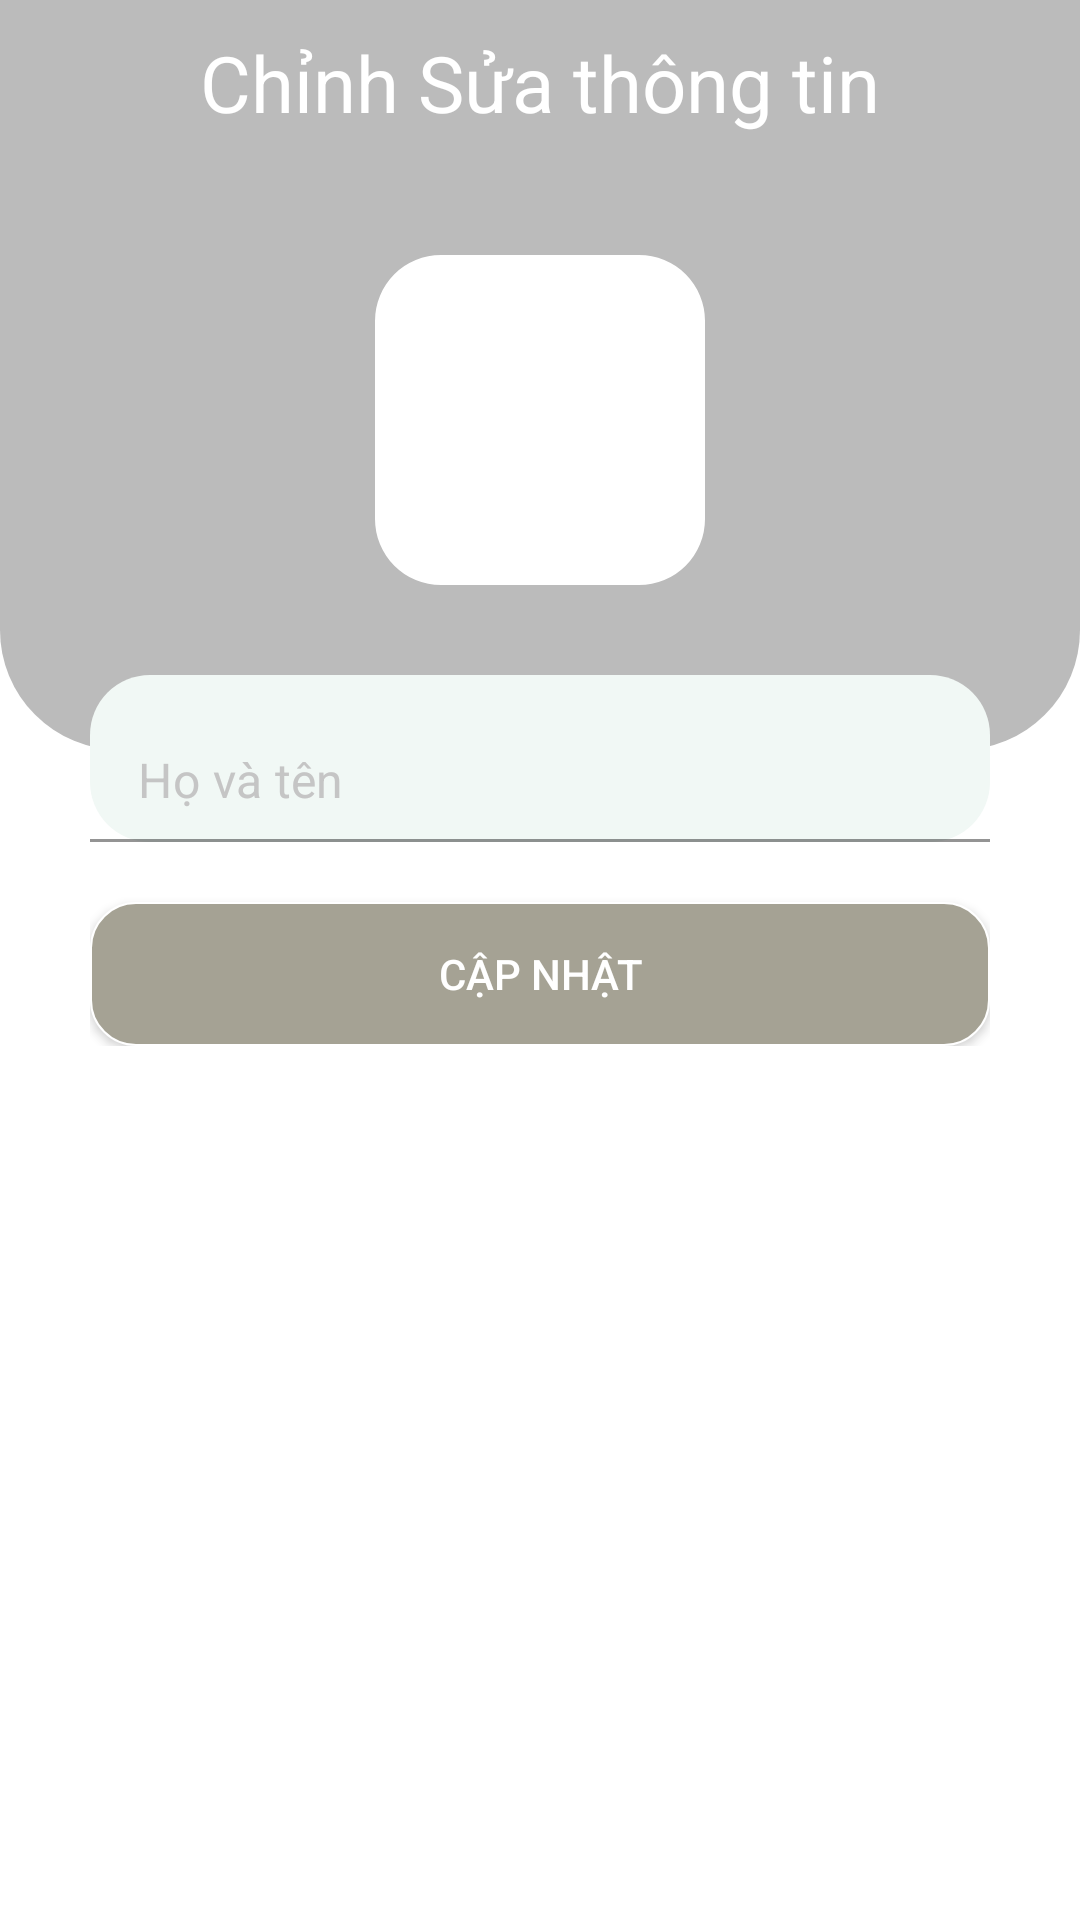

Reconstruct the res/layout file that produces this screen, plus the resources it refers to.
<!-- AndroidManifest.xml: application theme Theme.MaterialComponents.Light.NoActionBar -->
<!-- res/layout/activity_profile_edit.xml -->
<?xml version="1.0" encoding="utf-8"?>
<RelativeLayout xmlns:android="http://schemas.android.com/apk/res/android"
    xmlns:app="http://schemas.android.com/apk/res-auto"
    xmlns:tools="http://schemas.android.com/tools"
    android:layout_width="match_parent"
    android:layout_height="match_parent"
    tools:context=".activities.ProfileEditActivity">

    <RelativeLayout
        android:id="@+id/toolbarRl"
        android:layout_width="match_parent"
        android:layout_height="250dp"
        android:background="@drawable/shape_toolbar01">

        <ImageButton
            android:id="@+id/backBtn"
            android:layout_width="wrap_content"
            android:layout_height="wrap_content"
            android:src="@drawable/ic_back_white"
            android:background="@android:color/transparent"
            android:padding="5dp"
            android:layout_margin="10dp"/>

        <TextView
            android:id="@+id/titleTv"
            android:layout_width="wrap_content"
            android:layout_height="wrap_content"
            android:text="Chỉnh Sửa thông tin"
            android:layout_marginTop="10dp"
            android:textSize="26sp"
            android:textColor="@color/white"
            android:layout_centerHorizontal="true"/>

        <com.google.android.material.imageview.ShapeableImageView
            android:id="@+id/profileIv"
            android:layout_width="110dp"
            android:layout_height="110dp"
            android:layout_centerHorizontal="true"
            android:layout_below="@+id/titleTv"
            android:layout_marginTop="40dp"
            android:background="@color/white"
            android:src="@drawable/ic_person_gray"
            app:shapeAppearance="@style/styleRoundeCornersImage"/>

    </RelativeLayout>

    <RelativeLayout
        android:layout_width="match_parent"
        android:layout_height="wrap_content"
        android:layout_marginStart="30dp"
        android:layout_marginEnd="30dp"
        android:layout_marginTop="225dp">

        
        <com.google.android.material.textfield.TextInputLayout
            android:id="@+id/nameTil"
            android:layout_width="match_parent"
            android:layout_height="wrap_content"
            app:hintEnabled="false">

            <EditText
                android:id="@+id/nameEt"
                android:layout_width="match_parent"
                android:layout_height="wrap_content"
                android:background="@drawable/shape_edittext01"
                android:drawableStart="@drawable/ic_person_gray"
                android:drawablePadding="10dp"
                android:inputType="textPersonName|textCapWords"
                android:hint="Họ và tên"
                android:textColor="@color/black"
                android:textColorHint="@color/gray01"/>

        </com.google.android.material.textfield.TextInputLayout>

        
        <androidx.appcompat.widget.AppCompatButton
            android:id="@+id/updateBtn"
            android:layout_width="match_parent"
            android:layout_height="wrap_content"
            android:layout_below="@+id/nameTil"
            android:text="Cập nhật"
            android:textColor="@color/white"
            android:background="@drawable/custom_btn_ripple"
            android:layout_marginTop="20dp"/>


    </RelativeLayout>


</RelativeLayout>
<!-- resources referenced by this layout -->
<resources>
  <color name="black">#FF000000</color>
  <color name="gray01">#C5C5C5</color>
  <color name="white">#FFFFFFFF</color>
  <!-- drawable custom_btn_ripple (drawable) -->
  <?xml version="1.0" encoding="utf-8"?>
  <ripple xmlns:android="http://schemas.android.com/apk/res/android"
      android:color="#f1f8f5"
      >
      <item >
          <shape>
              <solid android:color="@color/bg_button"/>
              <stroke android:color="@color/white"
                  android:width="0.5dp"/>
              <corners android:radius="15dp"/>
  
          </shape>
      </item>
  
  
  </ripple>
  <!-- drawable shape_edittext01 (drawable) -->
  <?xml version="1.0" encoding="utf-8"?>
  <shape xmlns:android="http://schemas.android.com/apk/res/android"
      android:shape="rectangle">
      <solid android:color="#F1F8F5"/>
      <corners android:radius="20dp"/>
  
  </shape>
  <!-- drawable shape_toolbar01 (drawable) -->
  <?xml version="1.0" encoding="utf-8"?>
  <shape xmlns:android="http://schemas.android.com/apk/res/android"
      android:shape="rectangle"
      >
      <corners android:bottomLeftRadius="40dp"
          android:bottomRightRadius="40dp"/>
      <solid android:color="#BBBBBB"/>
  
  </shape>
  <style name="styleRoundeCornersImage">
          <item name="cornerFamily">rounded</item>
          <item name="cornerSize">20%</item>
      </style>
  <color name="bg_button">#A5A294</color>
</resources>
